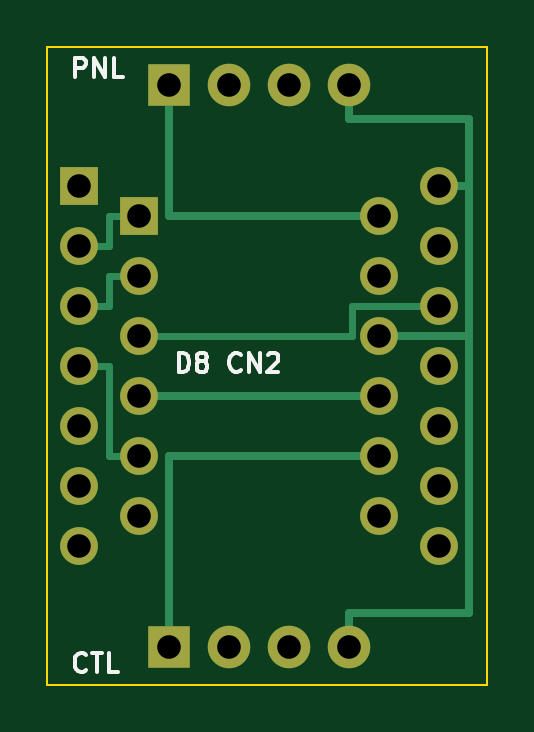
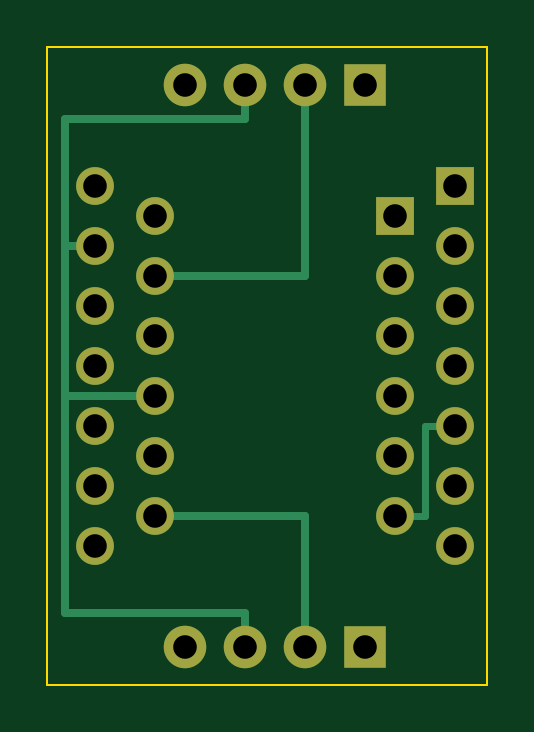
Circuit board: 7 layer files. Board 18.6 x 27.0 mm.
- bottom_copper: cn2-interceptor-B_Cu.gbl (3921 bytes)
- bottom_mask: cn2-interceptor-B_Mask.gbs (1569 bytes)
- outline: cn2-interceptor-Edge_Cuts.gm1 (690 bytes)
- top_copper: cn2-interceptor-F_Cu.gtl (4477 bytes)
- top_mask: cn2-interceptor-F_Mask.gts (1569 bytes)
- top_silk: cn2-interceptor-F_Silkscreen.gto (6380 bytes)
- drill: cn2-interceptor.drl (797 bytes)

=== bottom_copper: cn2-interceptor-B_Cu.gbl ===
G04 #@! TF.GenerationSoftware,KiCad,Pcbnew,7.0.11+dfsg-1build4*
G04 #@! TF.CreationDate,2026-08-29T15:45:39-07:00*
G04 #@! TF.ProjectId,cn2-interceptor,636e322d-696e-4746-9572-636570746f72,rev?*
G04 #@! TF.SameCoordinates,Original*
G04 #@! TF.FileFunction,Copper,L2,Bot*
G04 #@! TF.FilePolarity,Positive*
%FSLAX46Y46*%
G04 Gerber Fmt 4.6, Leading zero omitted, Abs format (unit mm)*
G04 Created by KiCad (PCBNEW 7.0.11+dfsg-1build4) date 2026-08-29 15:45:39*
%MOMM*%
%LPD*%
G01*
G04 APERTURE LIST*
G04 #@! TA.AperFunction,ComponentPad*
%ADD10R,1.800000X1.800000*%
G04 #@! TD*
G04 #@! TA.AperFunction,ComponentPad*
%ADD11C,1.800000*%
G04 #@! TD*
G04 #@! TA.AperFunction,ComponentPad*
%ADD12C,1.600000*%
G04 #@! TD*
G04 #@! TA.AperFunction,ComponentPad*
%ADD13R,1.600000X1.600000*%
G04 #@! TD*
G04 #@! TA.AperFunction,Conductor*
%ADD14C,0.350000*%
G04 #@! TD*
G04 #@! TA.AperFunction,Conductor*
%ADD15C,0.300000*%
G04 #@! TD*
G04 APERTURE END LIST*
D10*
G04 #@! TO.P,J2,1*
G04 #@! TO.N,CH1_HV*
X5160000Y-1600000D03*
D11*
G04 #@! TO.P,J2,2*
G04 #@! TO.N,CH2_HV*
X7700000Y-1600000D03*
G04 #@! TO.P,J2,3*
G04 #@! TO.N,GND*
X10240000Y-1600000D03*
G04 #@! TO.P,J2,4*
G04 #@! TO.N,+5V*
X12780000Y-1600000D03*
G04 #@! TD*
D12*
G04 #@! TO.P,U1,3V3*
G04 #@! TO.N,+3V3*
X16590000Y-10960000D03*
G04 #@! TO.P,U1,5V*
G04 #@! TO.N,+5V*
X16590000Y-5880000D03*
D13*
G04 #@! TO.P,U1,D0*
G04 #@! TO.N,N/C*
X1350000Y-5880000D03*
D12*
G04 #@! TO.P,U1,D1*
G04 #@! TO.N,CH1_LV*
X1350000Y-8420000D03*
G04 #@! TO.P,U1,D2*
G04 #@! TO.N,CH2_LV*
X1350000Y-10960000D03*
G04 #@! TO.P,U1,D3*
G04 #@! TO.N,CH3_LV*
X1350000Y-13500000D03*
G04 #@! TO.P,U1,D4*
G04 #@! TO.N,CH4_LV*
X1350000Y-16040000D03*
G04 #@! TO.P,U1,D5*
G04 #@! TO.N,N/C*
X1350000Y-18580000D03*
G04 #@! TO.P,U1,D6*
X1350000Y-21120000D03*
G04 #@! TO.P,U1,D7*
X16590000Y-21120000D03*
G04 #@! TO.P,U1,D8*
X16590000Y-18580000D03*
G04 #@! TO.P,U1,D9*
X16590000Y-16040000D03*
G04 #@! TO.P,U1,D10*
X16590000Y-13500000D03*
G04 #@! TO.P,U1,GND*
G04 #@! TO.N,GND*
X16590000Y-8420000D03*
G04 #@! TD*
G04 #@! TO.P,U2,GND_H*
G04 #@! TO.N,GND*
X14050000Y-14769999D03*
G04 #@! TO.P,U2,GND_L*
X3890000Y-14769999D03*
G04 #@! TO.P,U2,HV*
G04 #@! TO.N,+5V*
X14050000Y-12230000D03*
G04 #@! TO.P,U2,HV1*
G04 #@! TO.N,CH1_HV*
X14050000Y-7150000D03*
G04 #@! TO.P,U2,HV2*
G04 #@! TO.N,CH2_HV*
X14050000Y-9690000D03*
G04 #@! TO.P,U2,HV3*
G04 #@! TO.N,CH3_HV*
X14050000Y-17310000D03*
G04 #@! TO.P,U2,HV4*
G04 #@! TO.N,CH4_HV*
X14050000Y-19850000D03*
G04 #@! TO.P,U2,LV*
G04 #@! TO.N,+3V3*
X3890000Y-12230000D03*
D13*
G04 #@! TO.P,U2,LV1*
G04 #@! TO.N,CH1_LV*
X3890000Y-7150000D03*
D12*
G04 #@! TO.P,U2,LV2*
G04 #@! TO.N,CH2_LV*
X3890000Y-9690000D03*
G04 #@! TO.P,U2,LV3*
G04 #@! TO.N,CH3_LV*
X3890000Y-17310000D03*
G04 #@! TO.P,U2,LV4*
G04 #@! TO.N,CH4_LV*
X3890000Y-19850000D03*
G04 #@! TD*
D10*
G04 #@! TO.P,J1,1*
G04 #@! TO.N,CH3_HV*
X5160000Y-25400000D03*
D11*
G04 #@! TO.P,J1,2*
G04 #@! TO.N,CH4_HV*
X7700000Y-25400000D03*
G04 #@! TO.P,J1,3*
G04 #@! TO.N,GND*
X10240000Y-25400000D03*
G04 #@! TO.P,J1,4*
G04 #@! TO.N,+5V*
X12780000Y-25400000D03*
G04 #@! TD*
D14*
G04 #@! TO.N,GND*
X17850000Y-14770000D02*
X14050000Y-14770000D01*
X10240000Y-23960000D02*
X17850000Y-23960000D01*
X17850000Y-8420000D02*
X17850000Y-14770000D01*
X17850000Y-23960000D02*
X17850000Y-14770000D01*
X10240000Y-25400000D02*
X10240000Y-23960000D01*
X10240000Y-1600000D02*
X10240000Y-3040000D01*
X17850000Y-8420000D02*
X16590000Y-8420000D01*
X17850000Y-3040000D02*
X17850000Y-8420000D01*
X10240000Y-3040000D02*
X17850000Y-3040000D01*
G04 #@! TO.N,CH2_HV*
X7700000Y-1600000D02*
X7700000Y-9690000D01*
X7700000Y-9690000D02*
X14050000Y-9690000D01*
G04 #@! TO.N,CH4_HV*
X7700000Y-19850000D02*
X14050000Y-19850000D01*
X7700000Y-25400000D02*
X7700000Y-19850000D01*
D15*
G04 #@! TO.N,CH4_LV*
X3890000Y-19850000D02*
X2620000Y-19850000D01*
X2620000Y-16040000D02*
X1350000Y-16040000D01*
X2620000Y-19850000D02*
X2620000Y-16040000D01*
G04 #@! TD*
M02*

=== bottom_mask: cn2-interceptor-B_Mask.gbs ===
G04 #@! TF.GenerationSoftware,KiCad,Pcbnew,7.0.11+dfsg-1build4*
G04 #@! TF.CreationDate,2026-08-29T15:45:39-07:00*
G04 #@! TF.ProjectId,cn2-interceptor,636e322d-696e-4746-9572-636570746f72,rev?*
G04 #@! TF.SameCoordinates,Original*
G04 #@! TF.FileFunction,Soldermask,Bot*
G04 #@! TF.FilePolarity,Negative*
%FSLAX46Y46*%
G04 Gerber Fmt 4.6, Leading zero omitted, Abs format (unit mm)*
G04 Created by KiCad (PCBNEW 7.0.11+dfsg-1build4) date 2026-08-29 15:45:39*
%MOMM*%
%LPD*%
G01*
G04 APERTURE LIST*
%ADD10R,1.800000X1.800000*%
%ADD11C,1.800000*%
%ADD12C,1.600000*%
%ADD13R,1.600000X1.600000*%
G04 APERTURE END LIST*
D10*
G04 #@! TO.C,J2*
X5160000Y-1600000D03*
D11*
X7700000Y-1600000D03*
X10240000Y-1600000D03*
X12780000Y-1600000D03*
G04 #@! TD*
D12*
G04 #@! TO.C,U1*
X16590000Y-10960000D03*
X16590000Y-5880000D03*
D13*
X1350000Y-5880000D03*
D12*
X1350000Y-8420000D03*
X1350000Y-10960000D03*
X1350000Y-13500000D03*
X1350000Y-16040000D03*
X1350000Y-18580000D03*
X1350000Y-21120000D03*
X16590000Y-21120000D03*
X16590000Y-18580000D03*
X16590000Y-16040000D03*
X16590000Y-13500000D03*
X16590000Y-8420000D03*
G04 #@! TD*
G04 #@! TO.C,U2*
X14050000Y-14769999D03*
X3890000Y-14769999D03*
X14050000Y-12230000D03*
X14050000Y-7150000D03*
X14050000Y-9690000D03*
X14050000Y-17310000D03*
X14050000Y-19850000D03*
X3890000Y-12230000D03*
D13*
X3890000Y-7150000D03*
D12*
X3890000Y-9690000D03*
X3890000Y-17310000D03*
X3890000Y-19850000D03*
G04 #@! TD*
D10*
G04 #@! TO.C,J1*
X5160000Y-25400000D03*
D11*
X7700000Y-25400000D03*
X10240000Y-25400000D03*
X12780000Y-25400000D03*
G04 #@! TD*
M02*

=== outline: cn2-interceptor-Edge_Cuts.gm1 ===
G04 #@! TF.GenerationSoftware,KiCad,Pcbnew,7.0.11+dfsg-1build4*
G04 #@! TF.CreationDate,2026-08-29T15:45:39-07:00*
G04 #@! TF.ProjectId,cn2-interceptor,636e322d-696e-4746-9572-636570746f72,rev?*
G04 #@! TF.SameCoordinates,Original*
G04 #@! TF.FileFunction,Profile,NP*
%FSLAX46Y46*%
G04 Gerber Fmt 4.6, Leading zero omitted, Abs format (unit mm)*
G04 Created by KiCad (PCBNEW 7.0.11+dfsg-1build4) date 2026-08-29 15:45:39*
%MOMM*%
%LPD*%
G01*
G04 APERTURE LIST*
G04 #@! TA.AperFunction,Profile*
%ADD10C,0.100000*%
G04 #@! TD*
G04 APERTURE END LIST*
D10*
X0Y-27000000D02*
X0Y0D01*
X18600000Y0D02*
X18600000Y-27000000D01*
X0Y0D02*
X18600000Y0D01*
X18600000Y-27000000D02*
X0Y-27000000D01*
M02*

=== top_copper: cn2-interceptor-F_Cu.gtl ===
G04 #@! TF.GenerationSoftware,KiCad,Pcbnew,7.0.11+dfsg-1build4*
G04 #@! TF.CreationDate,2026-08-29T15:45:39-07:00*
G04 #@! TF.ProjectId,cn2-interceptor,636e322d-696e-4746-9572-636570746f72,rev?*
G04 #@! TF.SameCoordinates,Original*
G04 #@! TF.FileFunction,Copper,L1,Top*
G04 #@! TF.FilePolarity,Positive*
%FSLAX46Y46*%
G04 Gerber Fmt 4.6, Leading zero omitted, Abs format (unit mm)*
G04 Created by KiCad (PCBNEW 7.0.11+dfsg-1build4) date 2026-08-29 15:45:39*
%MOMM*%
%LPD*%
G01*
G04 APERTURE LIST*
G04 #@! TA.AperFunction,ComponentPad*
%ADD10R,1.800000X1.800000*%
G04 #@! TD*
G04 #@! TA.AperFunction,ComponentPad*
%ADD11C,1.800000*%
G04 #@! TD*
G04 #@! TA.AperFunction,ComponentPad*
%ADD12C,1.600000*%
G04 #@! TD*
G04 #@! TA.AperFunction,ComponentPad*
%ADD13R,1.600000X1.600000*%
G04 #@! TD*
G04 #@! TA.AperFunction,Conductor*
%ADD14C,0.350000*%
G04 #@! TD*
G04 #@! TA.AperFunction,Conductor*
%ADD15C,0.300000*%
G04 #@! TD*
G04 APERTURE END LIST*
D10*
G04 #@! TO.P,J2,1*
G04 #@! TO.N,CH1_HV*
X5160000Y-1600000D03*
D11*
G04 #@! TO.P,J2,2*
G04 #@! TO.N,CH2_HV*
X7700000Y-1600000D03*
G04 #@! TO.P,J2,3*
G04 #@! TO.N,GND*
X10240000Y-1600000D03*
G04 #@! TO.P,J2,4*
G04 #@! TO.N,+5V*
X12780000Y-1600000D03*
G04 #@! TD*
D12*
G04 #@! TO.P,U1,3V3*
G04 #@! TO.N,+3V3*
X16590000Y-10960000D03*
G04 #@! TO.P,U1,5V*
G04 #@! TO.N,+5V*
X16590000Y-5880000D03*
D13*
G04 #@! TO.P,U1,D0*
G04 #@! TO.N,N/C*
X1350000Y-5880000D03*
D12*
G04 #@! TO.P,U1,D1*
G04 #@! TO.N,CH1_LV*
X1350000Y-8420000D03*
G04 #@! TO.P,U1,D2*
G04 #@! TO.N,CH2_LV*
X1350000Y-10960000D03*
G04 #@! TO.P,U1,D3*
G04 #@! TO.N,CH3_LV*
X1350000Y-13500000D03*
G04 #@! TO.P,U1,D4*
G04 #@! TO.N,CH4_LV*
X1350000Y-16040000D03*
G04 #@! TO.P,U1,D5*
G04 #@! TO.N,N/C*
X1350000Y-18580000D03*
G04 #@! TO.P,U1,D6*
X1350000Y-21120000D03*
G04 #@! TO.P,U1,D7*
X16590000Y-21120000D03*
G04 #@! TO.P,U1,D8*
X16590000Y-18580000D03*
G04 #@! TO.P,U1,D9*
X16590000Y-16040000D03*
G04 #@! TO.P,U1,D10*
X16590000Y-13500000D03*
G04 #@! TO.P,U1,GND*
G04 #@! TO.N,GND*
X16590000Y-8420000D03*
G04 #@! TD*
G04 #@! TO.P,U2,GND_H*
G04 #@! TO.N,GND*
X14050000Y-14769999D03*
G04 #@! TO.P,U2,GND_L*
X3890000Y-14769999D03*
G04 #@! TO.P,U2,HV*
G04 #@! TO.N,+5V*
X14050000Y-12230000D03*
G04 #@! TO.P,U2,HV1*
G04 #@! TO.N,CH1_HV*
X14050000Y-7150000D03*
G04 #@! TO.P,U2,HV2*
G04 #@! TO.N,CH2_HV*
X14050000Y-9690000D03*
G04 #@! TO.P,U2,HV3*
G04 #@! TO.N,CH3_HV*
X14050000Y-17310000D03*
G04 #@! TO.P,U2,HV4*
G04 #@! TO.N,CH4_HV*
X14050000Y-19850000D03*
G04 #@! TO.P,U2,LV*
G04 #@! TO.N,+3V3*
X3890000Y-12230000D03*
D13*
G04 #@! TO.P,U2,LV1*
G04 #@! TO.N,CH1_LV*
X3890000Y-7150000D03*
D12*
G04 #@! TO.P,U2,LV2*
G04 #@! TO.N,CH2_LV*
X3890000Y-9690000D03*
G04 #@! TO.P,U2,LV3*
G04 #@! TO.N,CH3_LV*
X3890000Y-17310000D03*
G04 #@! TO.P,U2,LV4*
G04 #@! TO.N,CH4_LV*
X3890000Y-19850000D03*
G04 #@! TD*
D10*
G04 #@! TO.P,J1,1*
G04 #@! TO.N,CH3_HV*
X5160000Y-25400000D03*
D11*
G04 #@! TO.P,J1,2*
G04 #@! TO.N,CH4_HV*
X7700000Y-25400000D03*
G04 #@! TO.P,J1,3*
G04 #@! TO.N,GND*
X10240000Y-25400000D03*
G04 #@! TO.P,J1,4*
G04 #@! TO.N,+5V*
X12780000Y-25400000D03*
G04 #@! TD*
D14*
G04 #@! TO.N,+5V*
X12780000Y-1600000D02*
X12780000Y-3040000D01*
X17850000Y-5880000D02*
X16590000Y-5880000D01*
X12780000Y-25400000D02*
X12780000Y-23960000D01*
X17850000Y-5880000D02*
X17850000Y-12230000D01*
X17850000Y-12230000D02*
X14050000Y-12230000D01*
X12780000Y-3040000D02*
X17850000Y-3040000D01*
X12780000Y-23960000D02*
X17850000Y-23960000D01*
X17850000Y-3040000D02*
X17850000Y-5880000D01*
X17850000Y-23960000D02*
X17850000Y-12230000D01*
G04 #@! TO.N,GND*
X14050000Y-14770000D02*
X3890000Y-14770000D01*
D15*
G04 #@! TO.N,+3V3*
X3890000Y-12230000D02*
X12875000Y-12230000D01*
X12875000Y-12230000D02*
X12875000Y-10960000D01*
X12875000Y-10960000D02*
X16590000Y-10960000D01*
D14*
G04 #@! TO.N,CH1_HV*
X5160000Y-1600000D02*
X5160000Y-7150000D01*
X5160000Y-7150000D02*
X14050000Y-7150000D01*
D15*
G04 #@! TO.N,CH1_LV*
X3890000Y-7150000D02*
X2620000Y-7150000D01*
X2620000Y-8420000D02*
X1350000Y-8420000D01*
X2620000Y-7150000D02*
X2620000Y-8420000D01*
G04 #@! TO.N,CH2_LV*
X2620000Y-10960000D02*
X1350000Y-10960000D01*
X3890000Y-9690000D02*
X2620000Y-9690000D01*
X2620000Y-9690000D02*
X2620000Y-10960000D01*
D14*
G04 #@! TO.N,CH3_HV*
X5160000Y-25400000D02*
X5160000Y-17310000D01*
X5160000Y-17310000D02*
X14050000Y-17310000D01*
D15*
G04 #@! TO.N,CH3_LV*
X3890000Y-17310000D02*
X2620000Y-17310000D01*
X2620000Y-17310000D02*
X2620000Y-13500000D01*
X2620000Y-13500000D02*
X1350000Y-13500000D01*
G04 #@! TD*
M02*

=== top_mask: cn2-interceptor-F_Mask.gts ===
G04 #@! TF.GenerationSoftware,KiCad,Pcbnew,7.0.11+dfsg-1build4*
G04 #@! TF.CreationDate,2026-08-29T15:45:39-07:00*
G04 #@! TF.ProjectId,cn2-interceptor,636e322d-696e-4746-9572-636570746f72,rev?*
G04 #@! TF.SameCoordinates,Original*
G04 #@! TF.FileFunction,Soldermask,Top*
G04 #@! TF.FilePolarity,Negative*
%FSLAX46Y46*%
G04 Gerber Fmt 4.6, Leading zero omitted, Abs format (unit mm)*
G04 Created by KiCad (PCBNEW 7.0.11+dfsg-1build4) date 2026-08-29 15:45:39*
%MOMM*%
%LPD*%
G01*
G04 APERTURE LIST*
%ADD10R,1.800000X1.800000*%
%ADD11C,1.800000*%
%ADD12C,1.600000*%
%ADD13R,1.600000X1.600000*%
G04 APERTURE END LIST*
D10*
G04 #@! TO.C,J2*
X5160000Y-1600000D03*
D11*
X7700000Y-1600000D03*
X10240000Y-1600000D03*
X12780000Y-1600000D03*
G04 #@! TD*
D12*
G04 #@! TO.C,U1*
X16590000Y-10960000D03*
X16590000Y-5880000D03*
D13*
X1350000Y-5880000D03*
D12*
X1350000Y-8420000D03*
X1350000Y-10960000D03*
X1350000Y-13500000D03*
X1350000Y-16040000D03*
X1350000Y-18580000D03*
X1350000Y-21120000D03*
X16590000Y-21120000D03*
X16590000Y-18580000D03*
X16590000Y-16040000D03*
X16590000Y-13500000D03*
X16590000Y-8420000D03*
G04 #@! TD*
G04 #@! TO.C,U2*
X14050000Y-14769999D03*
X3890000Y-14769999D03*
X14050000Y-12230000D03*
X14050000Y-7150000D03*
X14050000Y-9690000D03*
X14050000Y-17310000D03*
X14050000Y-19850000D03*
X3890000Y-12230000D03*
D13*
X3890000Y-7150000D03*
D12*
X3890000Y-9690000D03*
X3890000Y-17310000D03*
X3890000Y-19850000D03*
G04 #@! TD*
D10*
G04 #@! TO.C,J1*
X5160000Y-25400000D03*
D11*
X7700000Y-25400000D03*
X10240000Y-25400000D03*
X12780000Y-25400000D03*
G04 #@! TD*
M02*

=== top_silk: cn2-interceptor-F_Silkscreen.gto ===
G04 #@! TF.GenerationSoftware,KiCad,Pcbnew,7.0.11+dfsg-1build4*
G04 #@! TF.CreationDate,2026-08-29T15:45:39-07:00*
G04 #@! TF.ProjectId,cn2-interceptor,636e322d-696e-4746-9572-636570746f72,rev?*
G04 #@! TF.SameCoordinates,Original*
G04 #@! TF.FileFunction,Legend,Top*
G04 #@! TF.FilePolarity,Positive*
%FSLAX46Y46*%
G04 Gerber Fmt 4.6, Leading zero omitted, Abs format (unit mm)*
G04 Created by KiCad (PCBNEW 7.0.11+dfsg-1build4) date 2026-08-29 15:45:39*
%MOMM*%
%LPD*%
G01*
G04 APERTURE LIST*
%ADD10C,0.150000*%
%ADD11R,1.800000X1.800000*%
%ADD12C,1.800000*%
%ADD13C,1.600000*%
%ADD14R,1.600000X1.600000*%
G04 APERTURE END LIST*
D10*
X5554160Y-13762295D02*
X5554160Y-12962295D01*
X5554160Y-12962295D02*
X5744636Y-12962295D01*
X5744636Y-12962295D02*
X5858922Y-13000390D01*
X5858922Y-13000390D02*
X5935112Y-13076580D01*
X5935112Y-13076580D02*
X5973207Y-13152771D01*
X5973207Y-13152771D02*
X6011303Y-13305152D01*
X6011303Y-13305152D02*
X6011303Y-13419438D01*
X6011303Y-13419438D02*
X5973207Y-13571819D01*
X5973207Y-13571819D02*
X5935112Y-13648009D01*
X5935112Y-13648009D02*
X5858922Y-13724200D01*
X5858922Y-13724200D02*
X5744636Y-13762295D01*
X5744636Y-13762295D02*
X5554160Y-13762295D01*
X6468445Y-13305152D02*
X6392255Y-13267057D01*
X6392255Y-13267057D02*
X6354160Y-13228961D01*
X6354160Y-13228961D02*
X6316064Y-13152771D01*
X6316064Y-13152771D02*
X6316064Y-13114676D01*
X6316064Y-13114676D02*
X6354160Y-13038485D01*
X6354160Y-13038485D02*
X6392255Y-13000390D01*
X6392255Y-13000390D02*
X6468445Y-12962295D01*
X6468445Y-12962295D02*
X6620826Y-12962295D01*
X6620826Y-12962295D02*
X6697017Y-13000390D01*
X6697017Y-13000390D02*
X6735112Y-13038485D01*
X6735112Y-13038485D02*
X6773207Y-13114676D01*
X6773207Y-13114676D02*
X6773207Y-13152771D01*
X6773207Y-13152771D02*
X6735112Y-13228961D01*
X6735112Y-13228961D02*
X6697017Y-13267057D01*
X6697017Y-13267057D02*
X6620826Y-13305152D01*
X6620826Y-13305152D02*
X6468445Y-13305152D01*
X6468445Y-13305152D02*
X6392255Y-13343247D01*
X6392255Y-13343247D02*
X6354160Y-13381342D01*
X6354160Y-13381342D02*
X6316064Y-13457533D01*
X6316064Y-13457533D02*
X6316064Y-13609914D01*
X6316064Y-13609914D02*
X6354160Y-13686104D01*
X6354160Y-13686104D02*
X6392255Y-13724200D01*
X6392255Y-13724200D02*
X6468445Y-13762295D01*
X6468445Y-13762295D02*
X6620826Y-13762295D01*
X6620826Y-13762295D02*
X6697017Y-13724200D01*
X6697017Y-13724200D02*
X6735112Y-13686104D01*
X6735112Y-13686104D02*
X6773207Y-13609914D01*
X6773207Y-13609914D02*
X6773207Y-13457533D01*
X6773207Y-13457533D02*
X6735112Y-13381342D01*
X6735112Y-13381342D02*
X6697017Y-13343247D01*
X6697017Y-13343247D02*
X6620826Y-13305152D01*
X8182732Y-13686104D02*
X8144636Y-13724200D01*
X8144636Y-13724200D02*
X8030351Y-13762295D01*
X8030351Y-13762295D02*
X7954160Y-13762295D01*
X7954160Y-13762295D02*
X7839874Y-13724200D01*
X7839874Y-13724200D02*
X7763684Y-13648009D01*
X7763684Y-13648009D02*
X7725589Y-13571819D01*
X7725589Y-13571819D02*
X7687493Y-13419438D01*
X7687493Y-13419438D02*
X7687493Y-13305152D01*
X7687493Y-13305152D02*
X7725589Y-13152771D01*
X7725589Y-13152771D02*
X7763684Y-13076580D01*
X7763684Y-13076580D02*
X7839874Y-13000390D01*
X7839874Y-13000390D02*
X7954160Y-12962295D01*
X7954160Y-12962295D02*
X8030351Y-12962295D01*
X8030351Y-12962295D02*
X8144636Y-13000390D01*
X8144636Y-13000390D02*
X8182732Y-13038485D01*
X8525589Y-13762295D02*
X8525589Y-12962295D01*
X8525589Y-12962295D02*
X8982732Y-13762295D01*
X8982732Y-13762295D02*
X8982732Y-12962295D01*
X9325588Y-13038485D02*
X9363684Y-13000390D01*
X9363684Y-13000390D02*
X9439874Y-12962295D01*
X9439874Y-12962295D02*
X9630350Y-12962295D01*
X9630350Y-12962295D02*
X9706541Y-13000390D01*
X9706541Y-13000390D02*
X9744636Y-13038485D01*
X9744636Y-13038485D02*
X9782731Y-13114676D01*
X9782731Y-13114676D02*
X9782731Y-13190866D01*
X9782731Y-13190866D02*
X9744636Y-13305152D01*
X9744636Y-13305152D02*
X9287493Y-13762295D01*
X9287493Y-13762295D02*
X9782731Y-13762295D01*
X1189160Y-1262295D02*
X1189160Y-462295D01*
X1189160Y-462295D02*
X1493922Y-462295D01*
X1493922Y-462295D02*
X1570112Y-500390D01*
X1570112Y-500390D02*
X1608207Y-538485D01*
X1608207Y-538485D02*
X1646303Y-614676D01*
X1646303Y-614676D02*
X1646303Y-728961D01*
X1646303Y-728961D02*
X1608207Y-805152D01*
X1608207Y-805152D02*
X1570112Y-843247D01*
X1570112Y-843247D02*
X1493922Y-881342D01*
X1493922Y-881342D02*
X1189160Y-881342D01*
X1989160Y-1262295D02*
X1989160Y-462295D01*
X1989160Y-462295D02*
X2446303Y-1262295D01*
X2446303Y-1262295D02*
X2446303Y-462295D01*
X3208207Y-1262295D02*
X2827255Y-1262295D01*
X2827255Y-1262295D02*
X2827255Y-462295D01*
X1646303Y-26386103D02*
X1608207Y-26424199D01*
X1608207Y-26424199D02*
X1493922Y-26462294D01*
X1493922Y-26462294D02*
X1417731Y-26462294D01*
X1417731Y-26462294D02*
X1303445Y-26424199D01*
X1303445Y-26424199D02*
X1227255Y-26348008D01*
X1227255Y-26348008D02*
X1189160Y-26271818D01*
X1189160Y-26271818D02*
X1151064Y-26119437D01*
X1151064Y-26119437D02*
X1151064Y-26005151D01*
X1151064Y-26005151D02*
X1189160Y-25852770D01*
X1189160Y-25852770D02*
X1227255Y-25776579D01*
X1227255Y-25776579D02*
X1303445Y-25700389D01*
X1303445Y-25700389D02*
X1417731Y-25662294D01*
X1417731Y-25662294D02*
X1493922Y-25662294D01*
X1493922Y-25662294D02*
X1608207Y-25700389D01*
X1608207Y-25700389D02*
X1646303Y-25738484D01*
X1874874Y-25662294D02*
X2332017Y-25662294D01*
X2103445Y-26462294D02*
X2103445Y-25662294D01*
X2979636Y-26462294D02*
X2598684Y-26462294D01*
X2598684Y-26462294D02*
X2598684Y-25662294D01*
%LPC*%
D11*
G04 #@! TO.C,J2*
X5160000Y-1600000D03*
D12*
X7700000Y-1600000D03*
X10240000Y-1600000D03*
X12780000Y-1600000D03*
G04 #@! TD*
D13*
G04 #@! TO.C,U1*
X16590000Y-10960000D03*
X16590000Y-5880000D03*
D14*
X1350000Y-5880000D03*
D13*
X1350000Y-8420000D03*
X1350000Y-10960000D03*
X1350000Y-13500000D03*
X1350000Y-16040000D03*
X1350000Y-18580000D03*
X1350000Y-21120000D03*
X16590000Y-21120000D03*
X16590000Y-18580000D03*
X16590000Y-16040000D03*
X16590000Y-13500000D03*
X16590000Y-8420000D03*
G04 #@! TD*
G04 #@! TO.C,U2*
X14050000Y-14769999D03*
X3890000Y-14769999D03*
X14050000Y-12230000D03*
X14050000Y-7150000D03*
X14050000Y-9690000D03*
X14050000Y-17310000D03*
X14050000Y-19850000D03*
X3890000Y-12230000D03*
D14*
X3890000Y-7150000D03*
D13*
X3890000Y-9690000D03*
X3890000Y-17310000D03*
X3890000Y-19850000D03*
G04 #@! TD*
D11*
G04 #@! TO.C,J1*
X5160000Y-25400000D03*
D12*
X7700000Y-25400000D03*
X10240000Y-25400000D03*
X12780000Y-25400000D03*
G04 #@! TD*
%LPD*%
M02*

=== drill: cn2-interceptor.drl ===
M48
; DRILL file {KiCad 7.0.11+dfsg-1build4} date Sat 29 Aug 2026 03:45:39 PM PDT
; FORMAT={-:-/ absolute / metric / decimal}
; #@! TF.CreationDate,2026-08-29T15:45:39-07:00
; #@! TF.GenerationSoftware,Kicad,Pcbnew,7.0.11+dfsg-1build4
; #@! TF.FileFunction,MixedPlating,1,2
FMAT,2
METRIC
; #@! TA.AperFunction,Plated,PTH,ComponentDrill
T1C1.000
%
G90
G05
T1
X1.35Y-5.88
X1.35Y-8.42
X1.35Y-10.96
X1.35Y-13.5
X1.35Y-16.04
X1.35Y-18.58
X1.35Y-21.12
X3.89Y-7.15
X3.89Y-9.69
X3.89Y-12.23
X3.89Y-14.77
X3.89Y-17.31
X3.89Y-19.85
X5.16Y-1.6
X5.16Y-25.4
X7.7Y-1.6
X7.7Y-25.4
X10.24Y-1.6
X10.24Y-25.4
X12.78Y-1.6
X12.78Y-25.4
X14.05Y-7.15
X14.05Y-9.69
X14.05Y-12.23
X14.05Y-14.77
X14.05Y-17.31
X14.05Y-19.85
X16.59Y-5.88
X16.59Y-8.42
X16.59Y-10.96
X16.59Y-13.5
X16.59Y-16.04
X16.59Y-18.58
X16.59Y-21.12
M30
